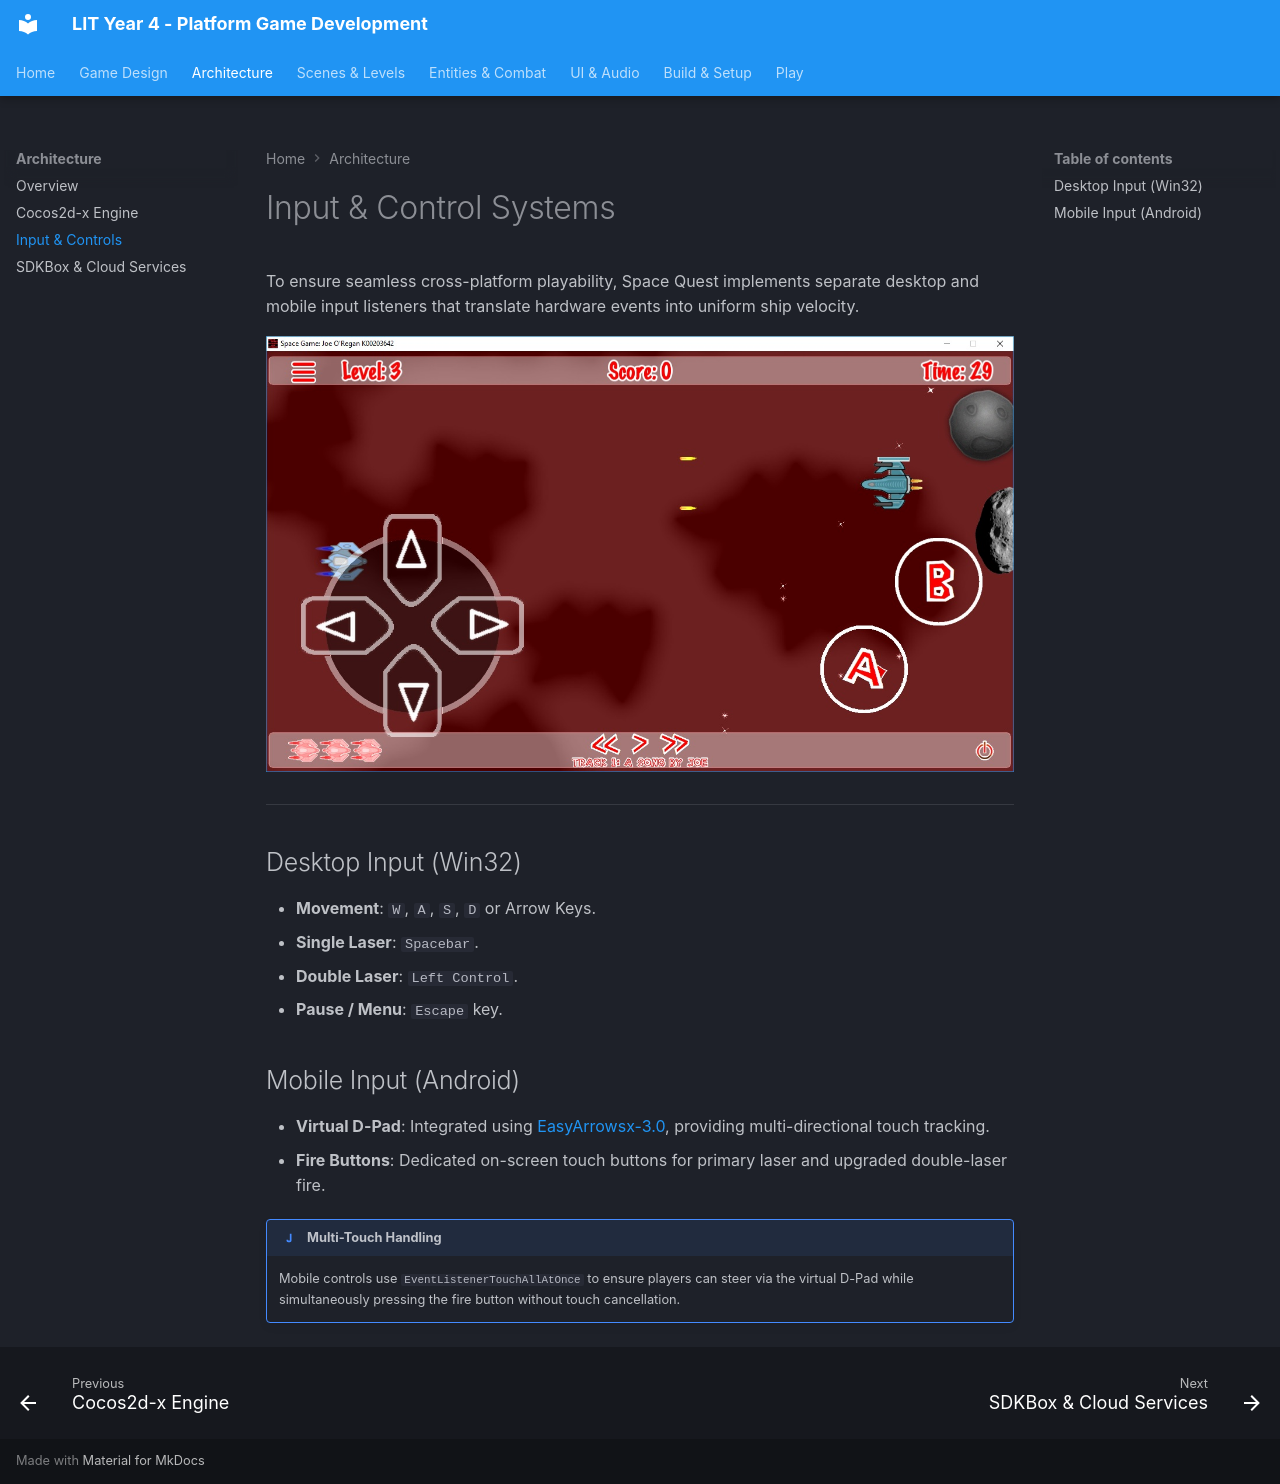

repository: joeaoregan/LIT-Yr4-PlatformGameDevelopment · page: architecture/input-systems/index.html · generator: mkdocs

# Input & Control Systems

To ensure seamless cross-platform playability, Space Quest implements separate desktop and mobile input listeners that translate hardware events into uniform ship velocity.

![Mobile Virtual D-Pad](../images/screenshots/SpaceGame4Dpad.jpg)

---

## Desktop Input (Win32)

* **Movement**: `W`, `A`, `S`, `D` or Arrow Keys.
* **Single Laser**: `Spacebar`.
* **Double Laser**: `Left Control`.
* **Pause / Menu**: `Escape` key.

## Mobile Input (Android)

* **Virtual D-Pad**: Integrated using [EasyArrowsx-3.0](https://github.com/joeaoregan/EasyArrowsx-3.0), providing multi-directional touch tracking.
* **Fire Buttons**: Dedicated on-screen touch buttons for primary laser and upgraded double-laser fire.

!!! important "Multi-Touch Handling"  
    Mobile controls use `EventListenerTouchAllAtOnce` to ensure players can steer via the virtual D-Pad while simultaneously pressing the fire button without touch cancellation.
